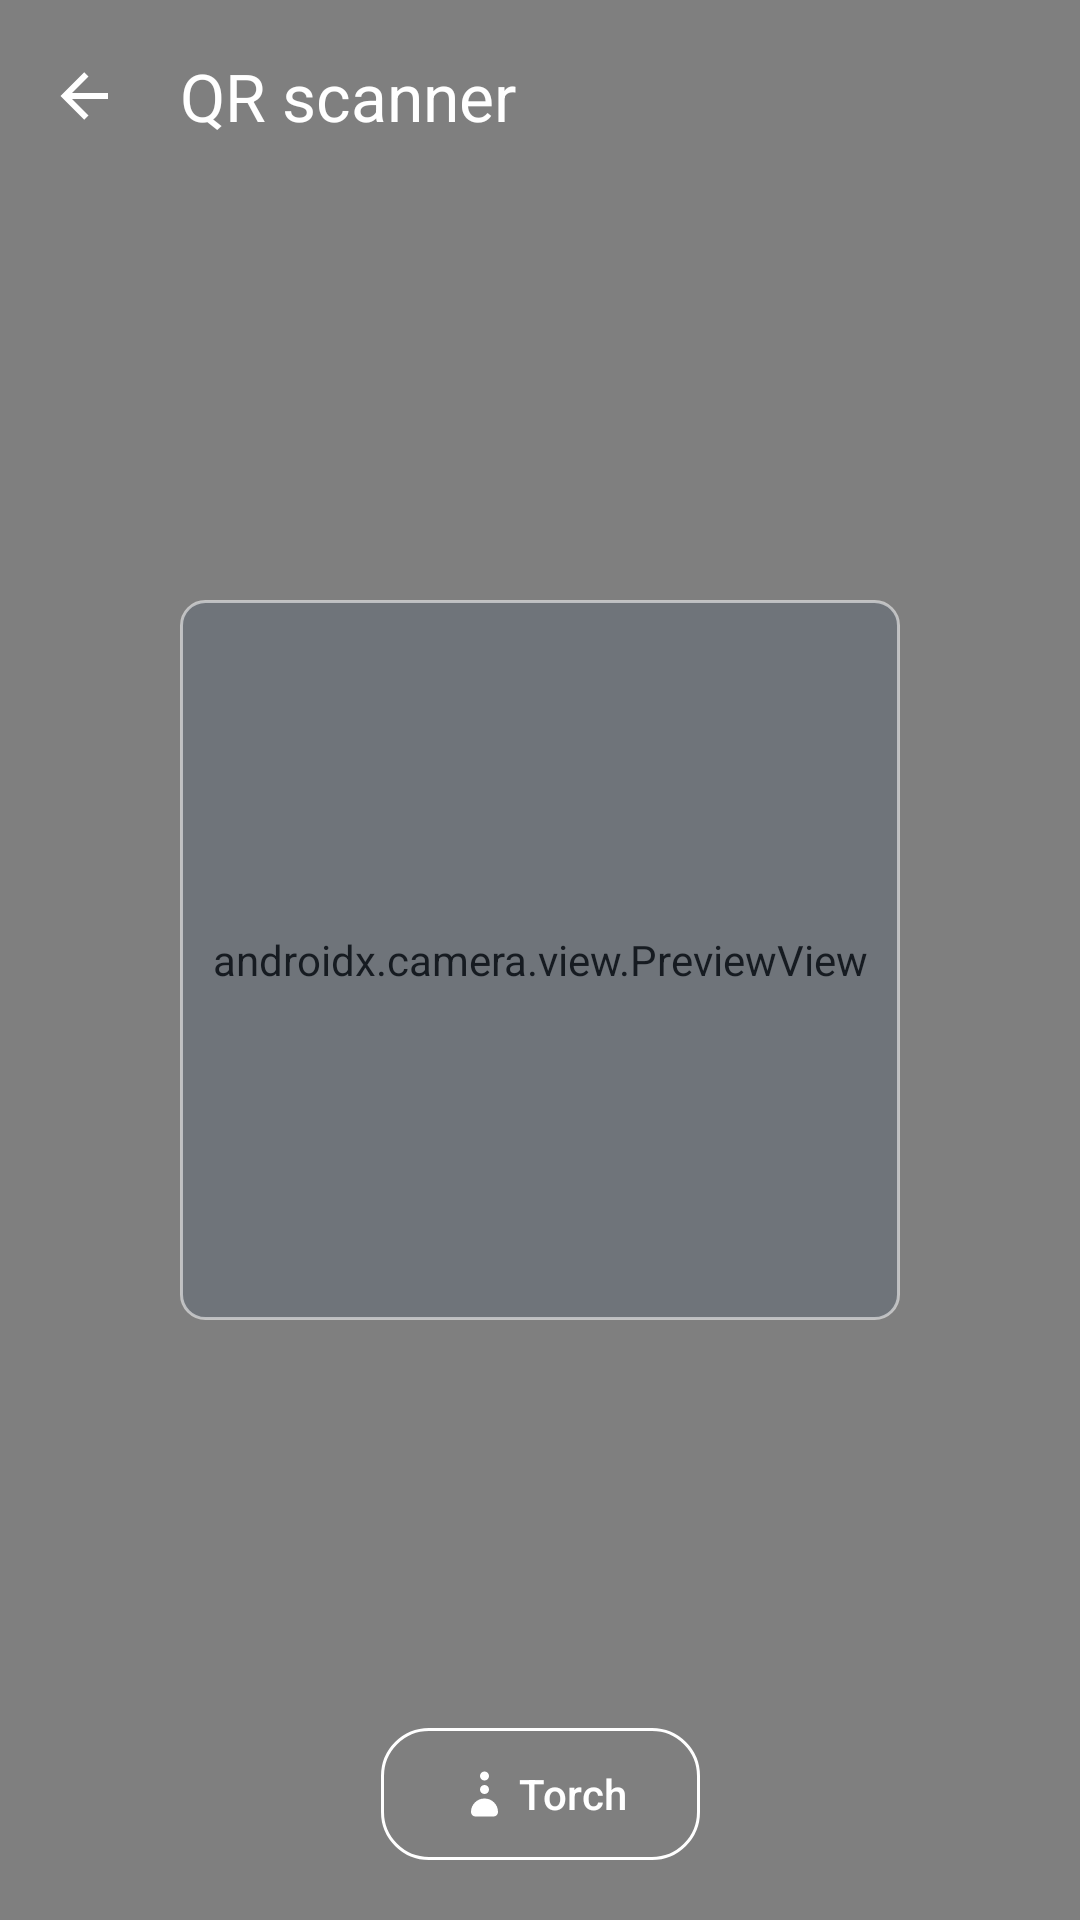

The Android layout XML behind this screen, and the referenced resources:
<!-- AndroidManifest.xml: application theme Theme.GeoStampCamera -->
<!-- res/layout/fragment_qr_scanner.xml -->
<?xml version="1.0" encoding="utf-8"?>
<androidx.constraintlayout.widget.ConstraintLayout
    xmlns:android="http://schemas.android.com/apk/res/android"
    xmlns:app="http://schemas.android.com/apk/res-auto"
    android:layout_width="match_parent"
    android:layout_height="match_parent"
    android:background="@android:color/black">

    <androidx.camera.view.PreviewView
        android:id="@+id/qrPreview"
        android:layout_width="0dp"
        android:layout_height="0dp"
        app:layout_constraintTop_toTopOf="parent"
        app:layout_constraintBottom_toBottomOf="parent"
        app:layout_constraintStart_toStartOf="parent"
        app:layout_constraintEnd_toEndOf="parent" />

    <View
        android:id="@+id/qrFrame"
        android:layout_width="240dp"
        android:layout_height="240dp"
        android:background="@drawable/bg_map_placeholder"
        app:layout_constraintTop_toTopOf="parent"
        app:layout_constraintBottom_toBottomOf="parent"
        app:layout_constraintStart_toStartOf="parent"
        app:layout_constraintEnd_toEndOf="parent" />

    <com.google.android.material.appbar.MaterialToolbar
        android:id="@+id/qrToolbar"
        android:layout_width="0dp"
        android:layout_height="?attr/actionBarSize"
        android:background="@drawable/bg_camera_top_scrim"
        android:theme="@style/ThemeOverlay.Material3.Dark.ActionBar"
        app:navigationIcon="@drawable/ic_arrow_back"
        app:titleTextColor="@color/white_pure"
        app:navigationIconTint="@color/white_pure"
        app:title="@string/qr_title"
        app:layout_constraintTop_toTopOf="parent"
        app:layout_constraintStart_toStartOf="parent"
        app:layout_constraintEnd_toEndOf="parent" />

    <FrameLayout
        android:id="@+id/adContainer"
        android:layout_width="match_parent"
        android:layout_height="wrap_content"
        android:minHeight="50dp"
        android:background="#CC000000"
        android:visibility="gone"
        app:layout_constraintBottom_toBottomOf="parent"
        app:layout_constraintStart_toStartOf="parent"
        app:layout_constraintEnd_toEndOf="parent" />

    <com.google.android.material.button.MaterialButton
        android:id="@+id/btnTorch"
        style="@style/Widget.GeoStamp.Button.Secondary"
        android:layout_width="wrap_content"
        android:layout_height="wrap_content"
        android:layout_margin="@dimen/spacing_lg"
        android:text="@string/qr_torch"
        android:textColor="@color/white_pure"
        app:strokeColor="@color/white_pure"
        app:icon="@drawable/ic_torch"
        app:iconTint="@color/white_pure"
        app:layout_constraintBottom_toTopOf="@id/adContainer"
        app:layout_constraintStart_toStartOf="parent"
        app:layout_constraintEnd_toEndOf="parent" />
</androidx.constraintlayout.widget.ConstraintLayout>
<!-- resources referenced by this layout -->
<resources>
  <color name="white_pure">#FFFFFF</color>
  <dimen name="spacing_lg">16dp</dimen>
  <!-- drawable bg_map_placeholder (drawable) -->
  <?xml version="1.0" encoding="utf-8"?>
  <shape xmlns:android="http://schemas.android.com/apk/res/android"
      android:shape="rectangle">
      <corners android:radius="8dp" />
      <solid android:color="#4D4A5A6E" />
      <stroke android:width="1dp" android:color="#88FFFFFF" />
  </shape>
  <!-- drawable ic_arrow_back (drawable) -->
  <vector xmlns:android="http://schemas.android.com/apk/res/android"
      android:width="24dp" android:height="24dp"
      android:viewportWidth="24" android:viewportHeight="24"
      android:tint="?attr/colorOnSurface">
      <path android:fillColor="@android:color/white"
          android:pathData="M20,11V13H8L13.5,18.5L12.08,19.92L4.16,12L12.08,4.08L13.5,5.5L8,11H20Z" />
  </vector>
  <!-- drawable ic_torch (drawable) -->
  <vector xmlns:android="http://schemas.android.com/apk/res/android"
      android:width="24dp" android:height="24dp"
      android:viewportWidth="24" android:viewportHeight="24">
      <path android:fillColor="@android:color/white"
          android:pathData="M14,2A2,2 0 0,0 12,4A2,2 0 0,0 14,6A2,2 0 0,0 16,4A2,2 0 0,0 14,2M14,8A2,2 0 0,0 12,10A2,2 0 0,0 14,12A2,2 0 0,0 16,10A2,2 0 0,0 14,8M14,14A6,6 0 0,0 8,20A2,2 0 0,0 10,22H18A2,2 0 0,0 20,20A6,6 0 0,0 14,14Z" />
  </vector>
  <string name="qr_title">QR scanner</string>
  <string name="qr_torch">Torch</string>
  <style name="Widget.GeoStamp.Button.Secondary" parent="Widget.Material3.Button.OutlinedButton">
          <item name="cornerRadius">@dimen/radius_lg</item>
          <item name="android:minHeight">52dp</item>
          <item name="android:textAllCaps">false</item>
      </style>
  <dimen name="radius_lg">16dp</dimen>
  <color name="brand_primary">#0891B2</color>
  <color name="brand_primary_dark">#065F75</color>
  <color name="brand_accent">#F59E0B</color>
  <color name="charcoal_900">#0A0E13</color>
  <color name="brand_tertiary">#8B5CF6</color>
  <color name="danger_500">#DC2626</color>
  <color name="neutral_100">#FAFBFC</color>
  <color name="neutral_200">#F0F3F7</color>
  <color name="neutral_500">#5A6472</color>
  <color name="neutral_300">#D5DAE2</color>
  <style name="ShapeAppearance.GeoStamp.Small" parent="ShapeAppearance.Material3.Corner.Small">
          <item name="cornerSize">12dp</item>
      </style>
  <style name="ShapeAppearance.GeoStamp.Medium" parent="ShapeAppearance.Material3.Corner.Medium">
          <item name="cornerSize">18dp</item>
      </style>
  <style name="ShapeAppearance.GeoStamp.Large" parent="ShapeAppearance.Material3.Corner.Large">
          <item name="cornerSize">28dp</item>
      </style>
</resources>
